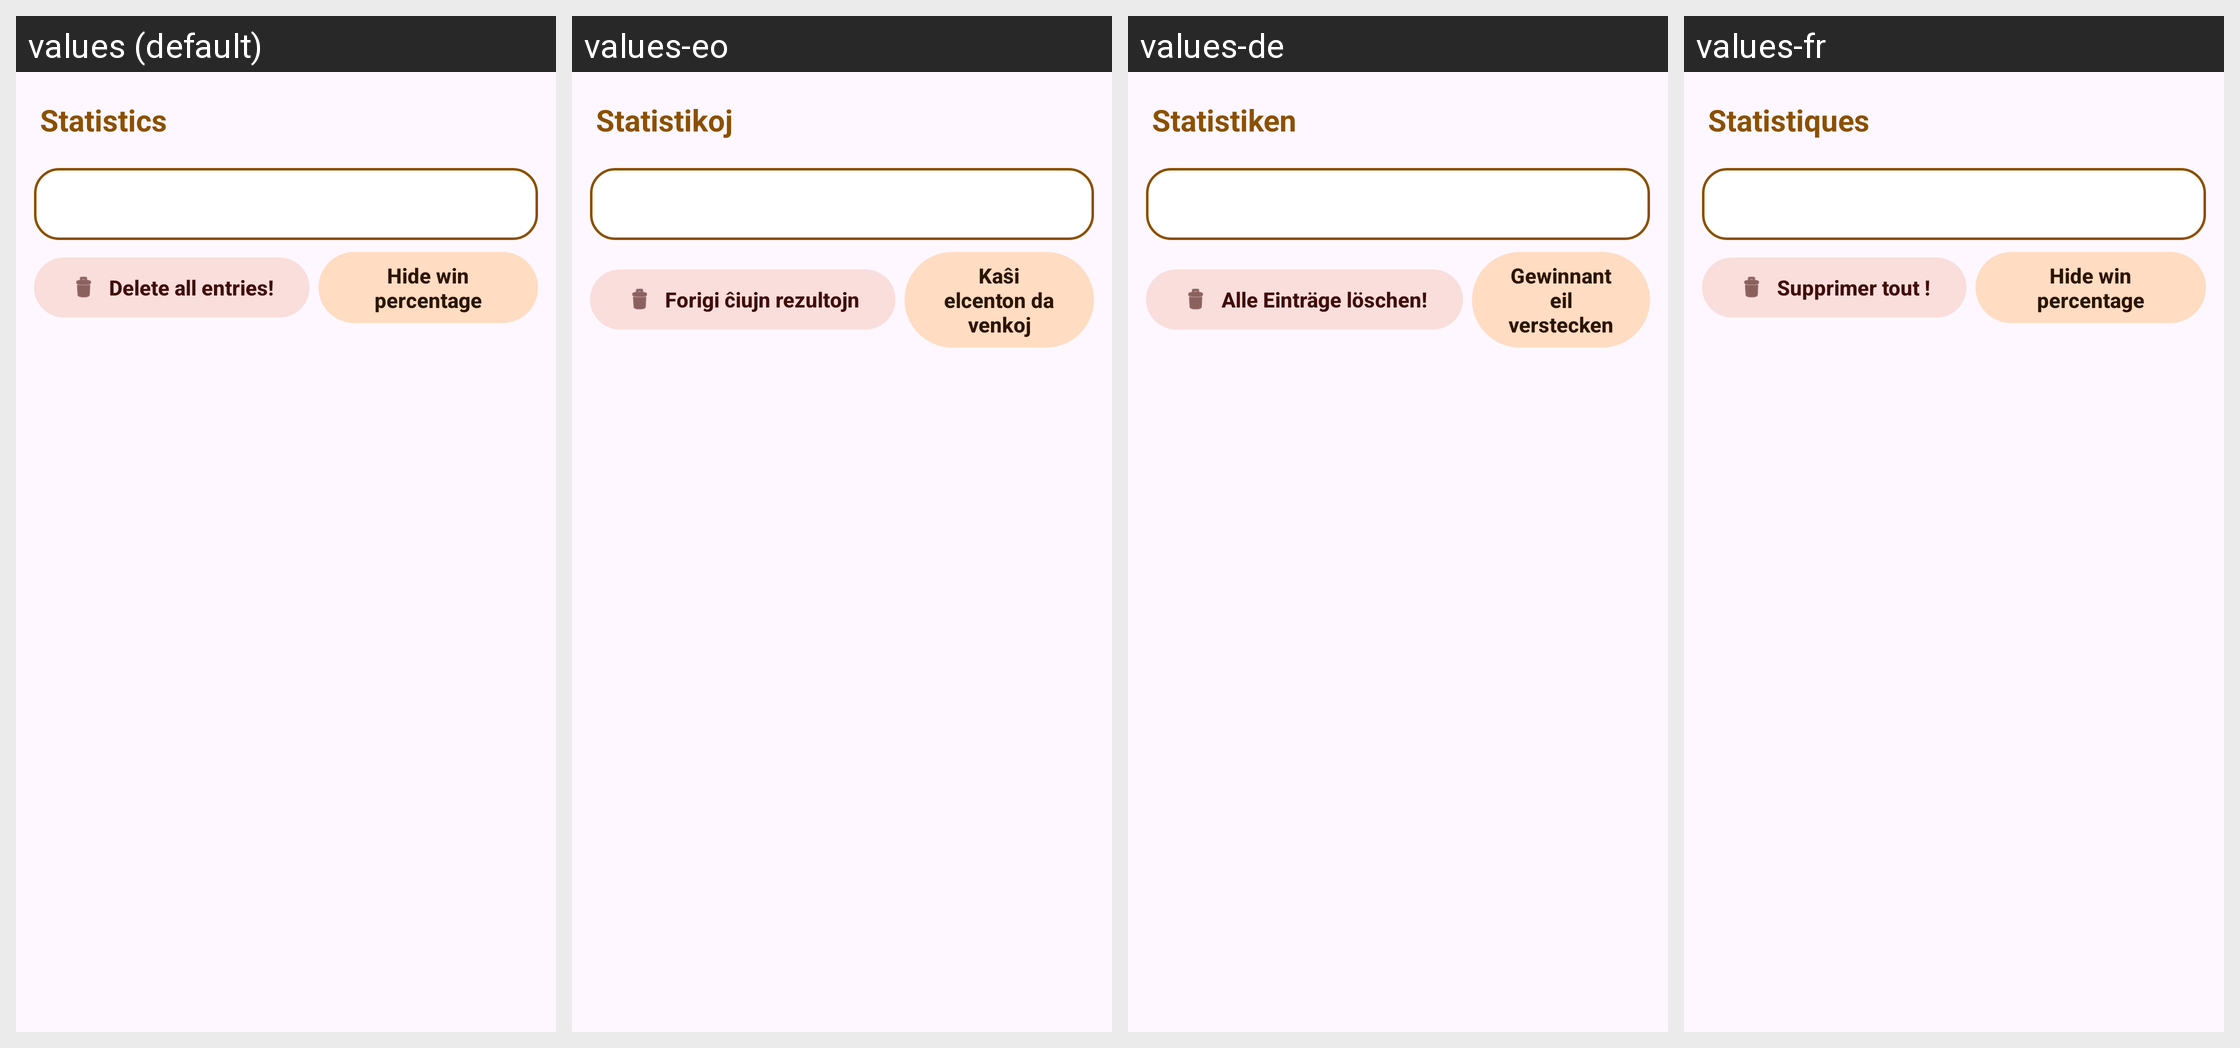

Here is an Android app screen in its default locale and in the app's own translations. Write out the translated-string differences for the strings that appear on this screen.
Android screen res/layout/activty_statistics.xml rendered under 4 locales, left to right: values (default), values-eo, values-de, values-fr. Device: Nexus 5 (rendered at 1080×1920; each locale shown at half size, 540×960, under a caption strip naming it); theme AppThemeNoActionBar.
Other locales in the repository, not shown: values-es-rAR, values-fi, values-hu, values-it, values-ja, values-nb, values-pl, values-pt, values-pt-rBR, values-tr, values-uk, values-zh-rCN.
Strings drawn on this screen, with the default value and each locale's value (text and hints the layout hard-codes, and strings that could not be matched under every locale, appear in the picture but are not listed):

title_activity_statistics
  values: Statistics
  values-eo: Statistikoj
  values-de: Statistiken
  values-fr: Statistiques

statistics_button_delete
  values: Delete all entries!
  values-eo: Forigi ĉiujn rezultojn
  values-de: Alle Einträge löschen!
  values-fr: Supprimer tout !

statistics_hide_win_percentage
  values: Hide win percentage
  values-eo: Kaŝi elcenton da venkoj
  values-de: Gewinnanteil verstecken
  values-fr: Hide win percentage  [not translated; the default value is used]
